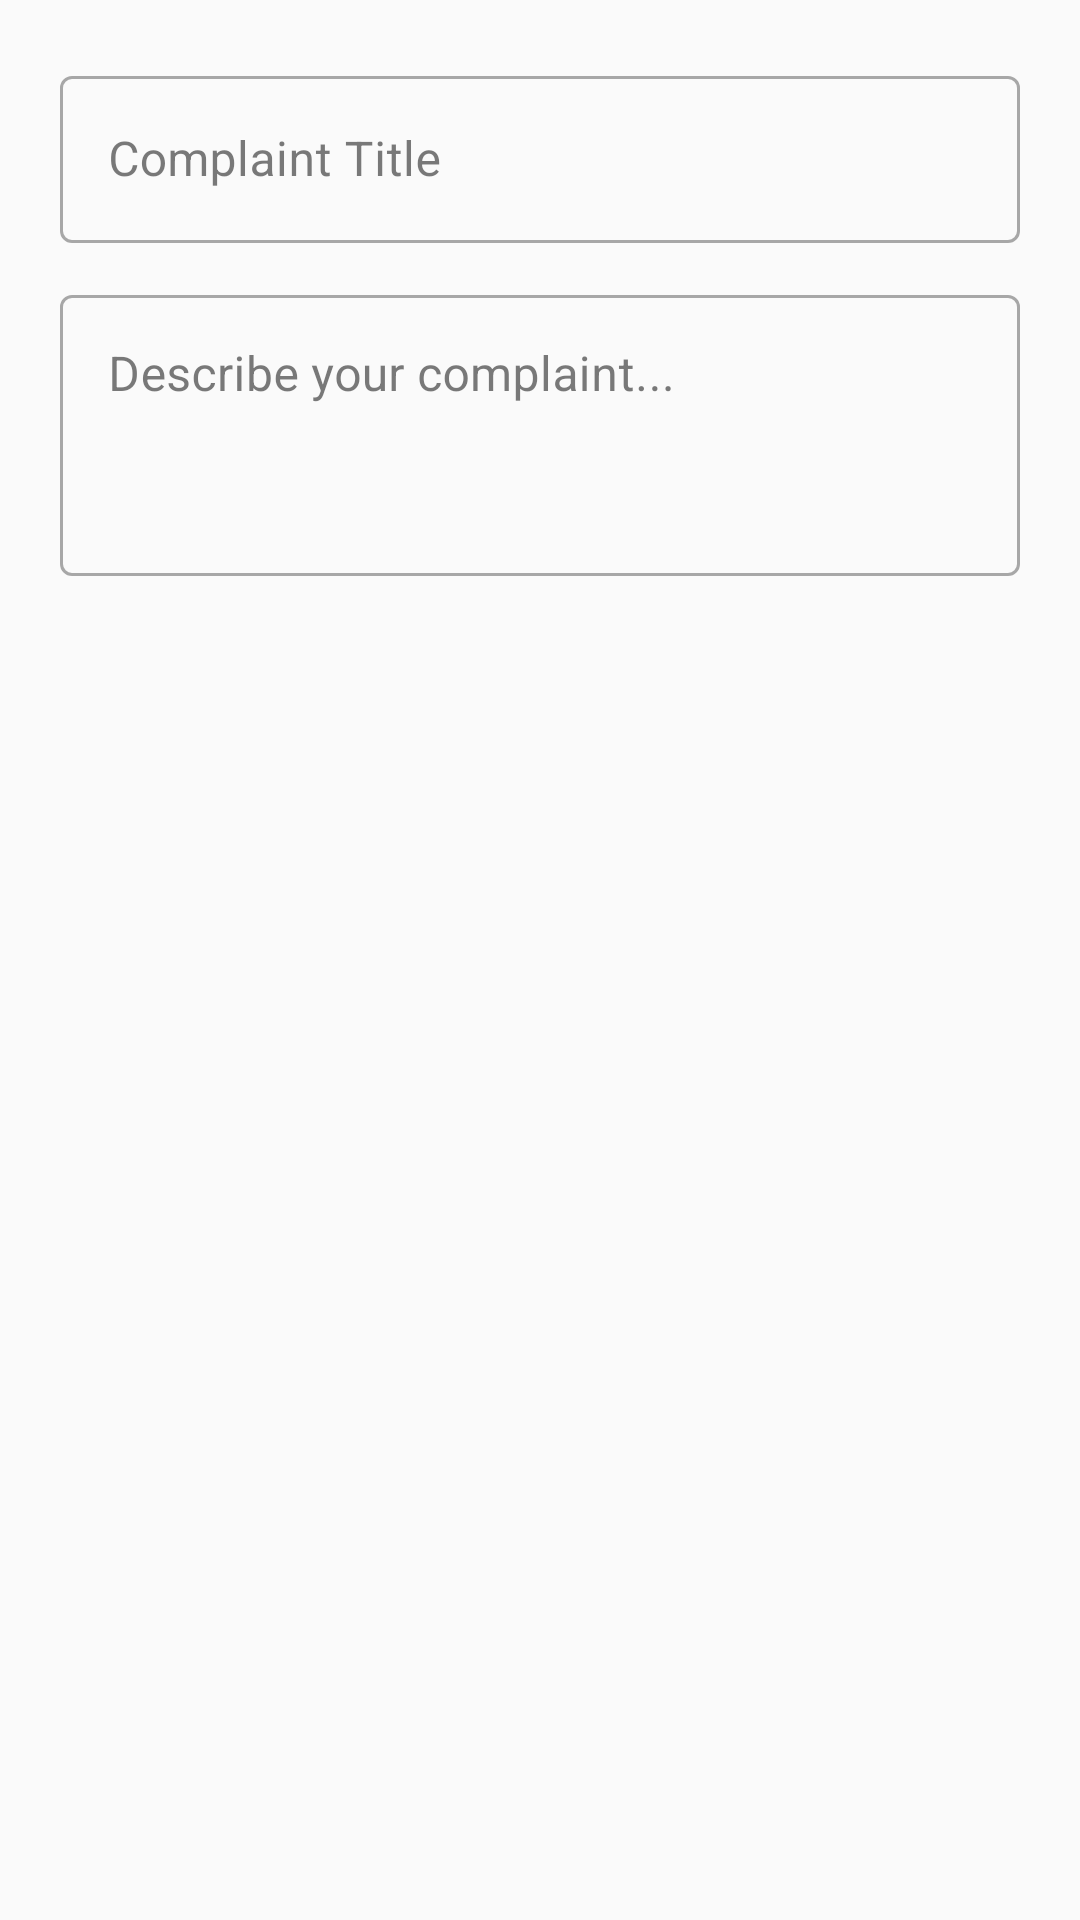

Write the Android layout XML for this screen, with the resource values it uses.
<!-- AndroidManifest.xml: application theme Theme.SmartHall -->
<!-- res/layout/dialog_submit_complaint.xml -->
<?xml version="1.0" encoding="utf-8"?>
<LinearLayout xmlns:android="http://schemas.android.com/apk/res/android"
    xmlns:app="http://schemas.android.com/apk/res-auto"
    android:layout_width="match_parent"
    android:layout_height="wrap_content"
    android:orientation="vertical"
    android:padding="20dp">

    <com.google.android.material.textfield.TextInputLayout
        android:layout_width="match_parent"
        android:layout_height="wrap_content"
        android:hint="@string/hint_complaint_title"
        style="@style/Widget.MaterialComponents.TextInputLayout.OutlinedBox"
        android:layout_marginBottom="12dp">

        <com.google.android.material.textfield.TextInputEditText
            android:id="@+id/etComplaintTitle"
            android:layout_width="match_parent"
            android:layout_height="wrap_content"
            android:inputType="textCapSentences"
            android:imeOptions="actionNext"
            android:maxLines="1" />

    </com.google.android.material.textfield.TextInputLayout>

    <com.google.android.material.textfield.TextInputLayout
        android:layout_width="match_parent"
        android:layout_height="wrap_content"
        android:hint="@string/hint_complaint_desc"
        style="@style/Widget.MaterialComponents.TextInputLayout.OutlinedBox">

        <com.google.android.material.textfield.TextInputEditText
            android:id="@+id/etComplaintDesc"
            android:layout_width="match_parent"
            android:layout_height="wrap_content"
            android:inputType="textMultiLine|textCapSentences"
            android:minLines="3"
            android:maxLines="6"
            android:gravity="top|start" />

    </com.google.android.material.textfield.TextInputLayout>

</LinearLayout>
<!-- resources referenced by this layout -->
<resources>
  <string name="hint_complaint_desc">Describe your complaint...</string>
  <string name="hint_complaint_title">Complaint Title</string>
  <style name="Theme.SmartHall" parent="Theme.SmartHall.Crimson" />
  <style name="Theme.SmartHall.Crimson" parent="Theme.MaterialComponents.Light.NoActionBar">
          <item name="colorPrimary">@color/theme_crimson_primary</item>
          <item name="colorPrimaryVariant">#B71C1C</item>
          <item name="colorOnPrimary">@color/theme_crimson_on_primary</item>
          <item name="colorPrimaryContainer">@color/theme_crimson_primary_container</item>
          <item name="android:colorBackground">@color/theme_crimson_background</item>
          <item name="colorSurface">@color/theme_crimson_surface</item>
          <item name="colorOnSurface">@color/theme_crimson_on_surface</item>
          <item name="colorSecondary">@color/theme_crimson_secondary</item>
          <item name="colorSecondaryVariant">#263238</item>
          <item name="colorOnSecondary">#FFFFFF</item>
          <item name="colorAccent">@color/theme_crimson_primary</item>
          <item name="android:statusBarColor" tools:targetApi="l">#B71C1C</item>
          <item name="android:windowLightStatusBar" tools:targetApi="m">false</item>
      </style>
  <color name="theme_crimson_primary">#C62828</color>
  <color name="theme_crimson_on_primary">#FFFFFF</color>
  <color name="theme_crimson_primary_container">#FFEBEE</color>
  <color name="theme_crimson_background">#FAFAFA</color>
  <color name="theme_crimson_surface">#FFFFFF</color>
  <color name="theme_crimson_on_surface">#212121</color>
  <color name="theme_crimson_secondary">#37474F</color>
</resources>
